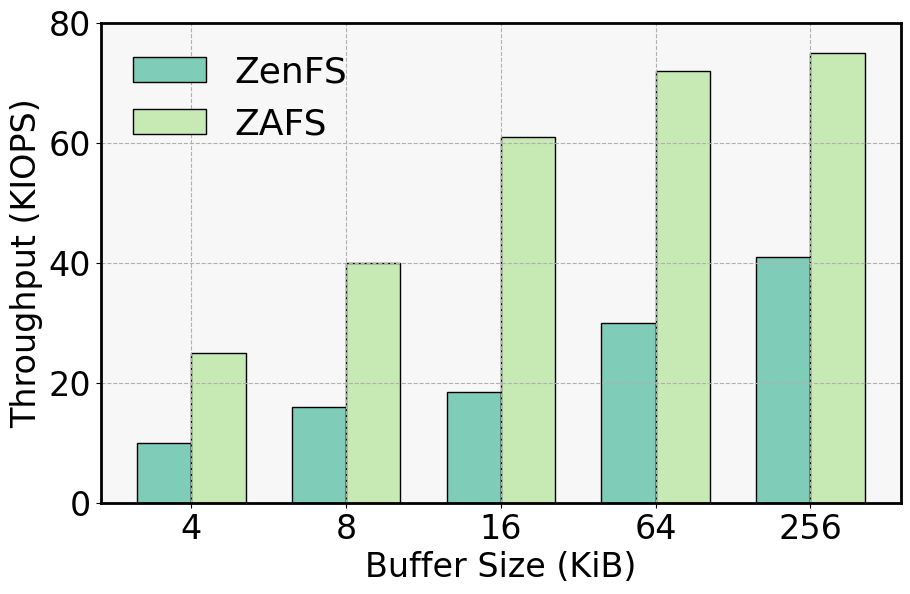

This figure's Python source: (Note: this script raises an exception after producing the figure.)
import matplotlib.pyplot as plt
import numpy as np

# 设置样式和颜色
config = {
    "font.family": 'serif',
    "font.size": 24,
    "mathtext.fontset": 'stix',
    "font.serif": ['Times New Roman'],
    "font.weight": 'normal'
}
plt.rcParams.update(config)

# 数据
buffer_sizes = ['4', '8', '16', '64', '256']

# 恢复时间
# zenfs_kiops = [0.5, 1.1, 4, 12, 39]
# zafs_kiops = [0.4, 0.8, 1.1, 3, 6]

# IOPS
zenfs_kiops = [10, 16, 18.5, 30, 41]
zafs_kiops = [25, 40, 61, 72, 75]

x = np.arange(len(buffer_sizes))  # 标签位置
width = 0.35  # 柱状图的宽度

# Nature期刊经典蓝绿色系
colors_nature = ['#3C78D5', '#6B9DC2', '#7FCDB8', '#95D5BB', '#C7E9B4']

fig, ax = plt.subplots(figsize=(10, 6))
rects1 = ax.bar(x - width / 2, zenfs_kiops, width, label='ZenFS', color=colors_nature[2], edgecolor='black')
rects2 = ax.bar(x + width / 2, zafs_kiops, width, label='ZAFS', color=colors_nature[4], edgecolor='black')
# 添加文本标签、标题和自定义x轴标签等

# 吞吐量

# 恢复时间
# ax.set_ylabel('Recovery Time (seconds)')
# ax.set_xlabel('WAL Size (MiB)')
ax.set_xlabel('Buffer Size (KiB)')
ax.set_ylabel('Throughput (KIOPS)')

ax.set_xticks(x)
ax.set_xticklabels(buffer_sizes)
ax.set_ylim([0, 80])
legend = ax.legend(loc=2, ncol=1, fontsize=26)
legend.get_frame().set_alpha(0)
ax.grid(True, linestyle='--', alpha=1)
plt.tight_layout(pad=0)

# 删除网格线
# ax.grid(False)

ax.set_facecolor('#f7f7f7')

# 设置边框宽度
frame = plt.gca()
frame.spines['bottom'].set_linewidth(2)
frame.spines['left'].set_linewidth(2)
frame.spines['right'].set_linewidth(2)
frame.spines['top'].set_linewidth(2)
# 手动调整边距
plt.subplots_adjust(left=0.15, right=0.95, top=0.95, bottom=0.15)

# plt.tight_layout()
plt.savefig('./SVG/7_IOPS.svg', format='svg')
plt.show()
